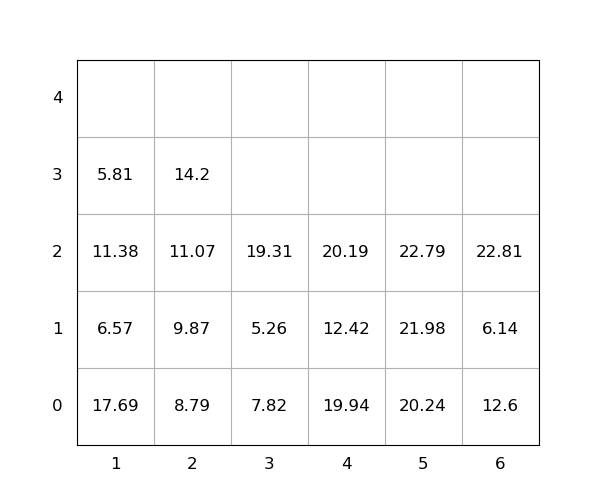

Data behind this chart, as committed beside it:
idx, loc_x, loc_y, loc_z, weight, seq, emerg, reloc, size(ft)
1, 6, 0, 0, 12.6, 0, 0, 1.0, 20
2, 1, 0, 0, 17.69, 0, 0, 1.0, 20
3, 5, 0, 0, 20.24, 0, 0, 0, 20
4, 4, 0, 0, 19.94, 0, 0, 1.0, 20
5, 6, 0, 1, 6.14, 0, 0, 1.0, 20
6, 6, 0, 2, 22.81, 1, 0, 1.0, 20
7, 2, 0, 0, 8.79, 2, 0, 0, 20
8, 5, 0, 1, 21.98, 3, 0, 0, 20
9, 2, 0, 1, 9.87, 4, 0, 0, 20
10, 2, 0, 2, 11.07, 5, 0, 0, 20
11, 2, 0, 3, 14.2, 6, 0, 0, 20
12, 4, 0, 1, 12.42, 7, 0, 1.0, 20
13, 1, 0, 1, 6.57, 8, 0, 1.0, 20
14, 5, 0, 2, 22.79, 9, 0, 0, 20
15, 1, 0, 2, 11.38, 10, 0, 1.0, 20
16, 3, 0, 0, 7.82, 11, 0, 1.0, 20
17, 3, 0, 1, 5.26, 12, 0, 1.0, 20
18, 1, 0, 3, 5.81, 13, 0, 1.0, 20
19, 4, 0, 2, 20.19, 14, 0, 1.0, 20
20, 3, 0, 2, 19.31, 15, 0, 1.0, 20
